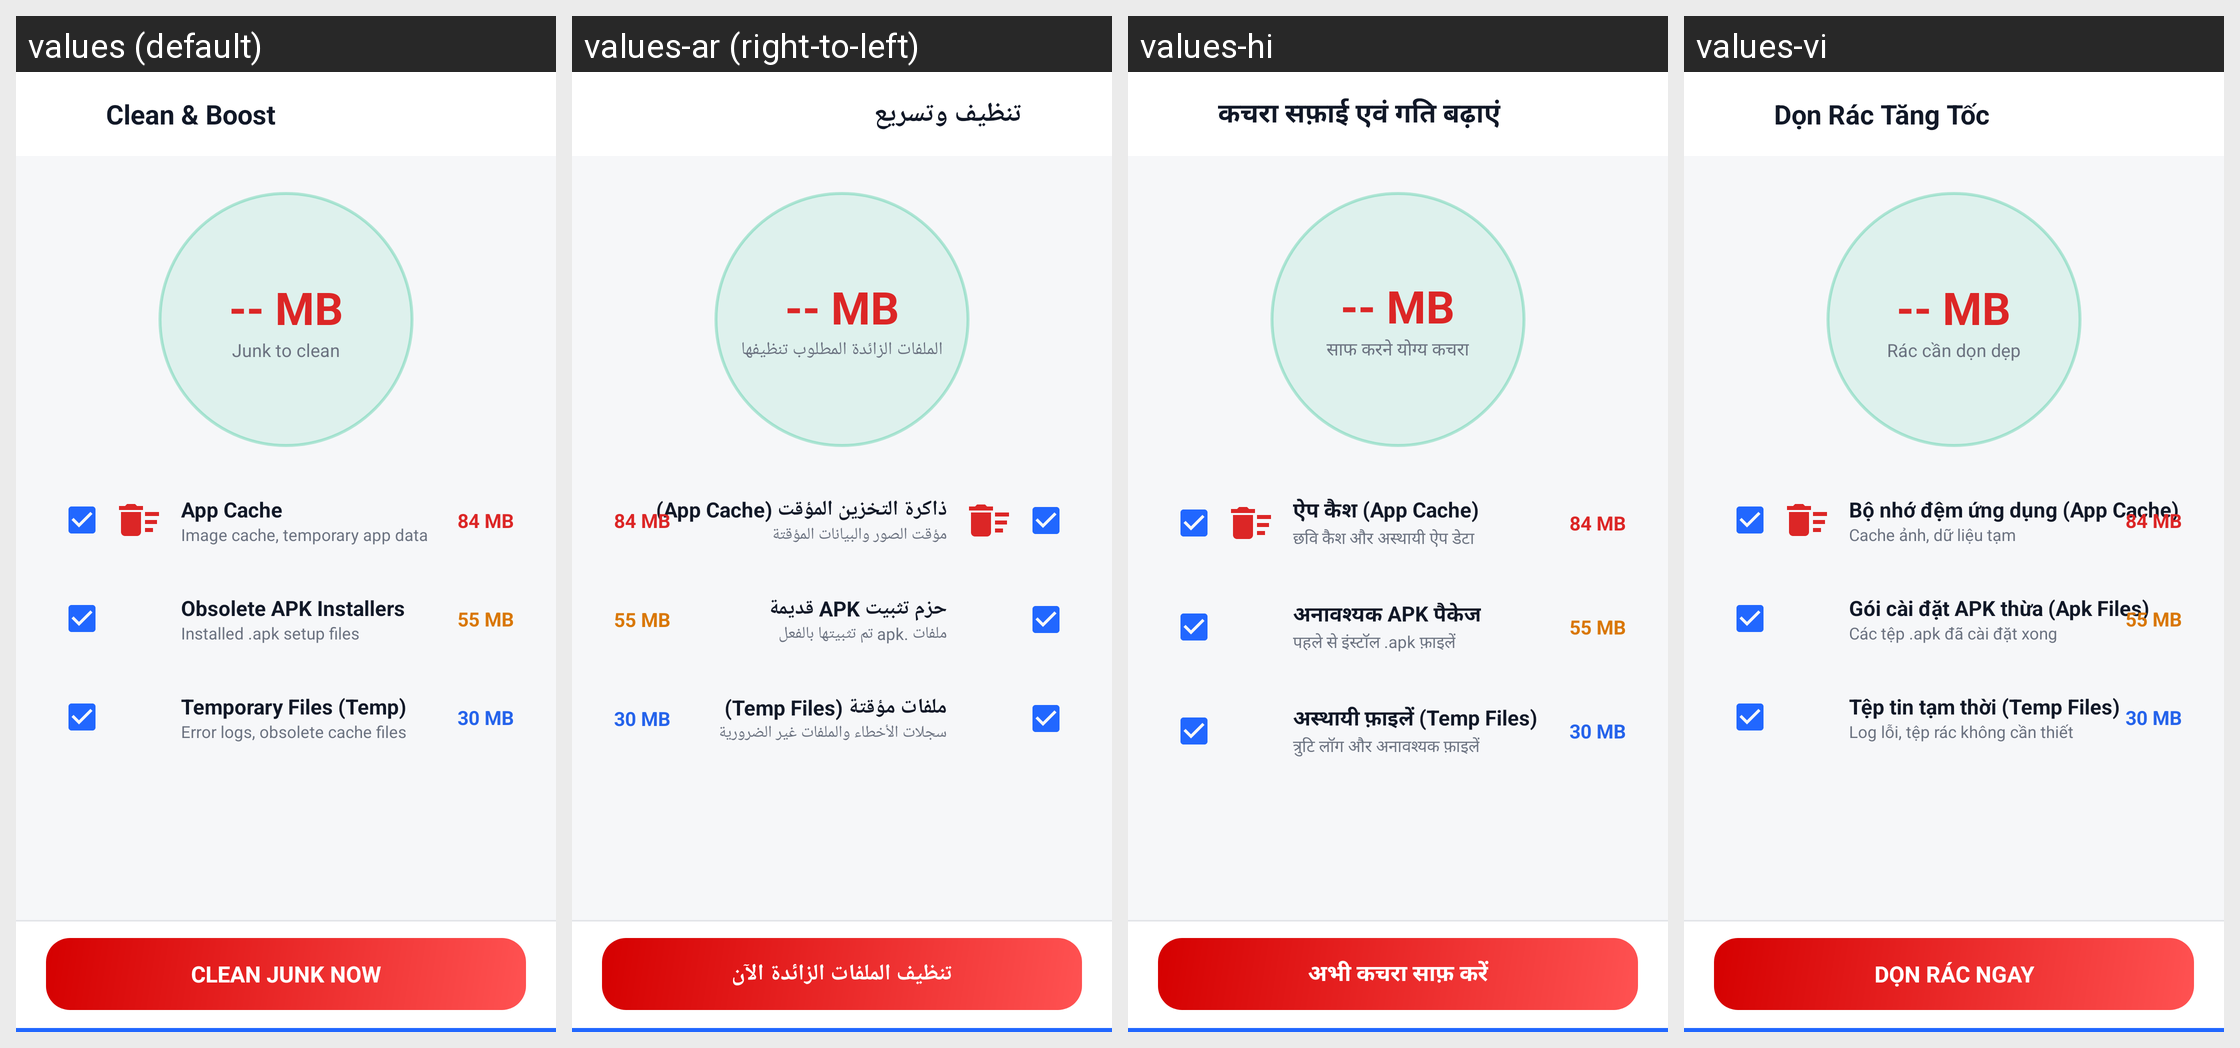

Here is an Android app screen in its default locale and in the app's own translations. Write out the translated-string differences for the strings that appear on this screen.
Android screen res/layout/activity_cleanit.xml rendered under 4 locales, left to right: values (default), values-ar (right-to-left), values-hi, values-vi. Device: Nexus 5 (rendered at 1080×1920; each locale shown at half size, 540×960, under a caption strip naming it); theme Theme.ShareNow.
Other locales in the repository, not shown: values-de, values-es, values-fr, values-in, values-ja, values-ko, values-pt, values-ru, values-zh.
Strings drawn on this screen, with the default value and each locale's value (text and hints the layout hard-codes, and strings that could not be matched under every locale, appear in the picture but are not listed):

clean_title
  values: Clean & Boost
  values-ar: تنظيف وتسريع
  values-hi: कचरा सफ़ाई एवं गति बढ़ाएं
  values-vi: Dọn Rác Tăng Tốc

clean_gauge_sub
  values: Junk to clean
  values-ar: الملفات الزائدة المطلوب تنظيفها
  values-hi: साफ करने योग्य कचरा
  values-vi: Rác cần dọn dẹp

clean_app_cache
  values: App Cache
  values-ar: ذاكرة التخزين المؤقت (App Cache)
  values-hi: ऐप कैश (App Cache)
  values-vi: Bộ nhớ đệm ứng dụng (App Cache)

clean_app_cache_desc
  values: Image cache, temporary app data
  values-ar: مؤقت الصور والبيانات المؤقتة
  values-hi: छवि कैश और अस्थायी ऐप डेटा
  values-vi: Cache ảnh, dữ liệu tạm

clean_apk_files
  values: Obsolete APK Installers
  values-ar: حزم تثبيت APK قديمة
  values-hi: अनावश्यक APK पैकेज
  values-vi: Gói cài đặt APK thừa (Apk Files)

clean_apk_files_desc
  values: Installed .apk setup files
  values-ar: ملفات .apk تم تثبيتها بالفعل
  values-hi: पहले से इंस्टॉल .apk फ़ाइलें
  values-vi: Các tệp .apk đã cài đặt xong

clean_temp_files
  values: Temporary Files (Temp)
  values-ar: ملفات مؤقتة (Temp Files)
  values-hi: अस्थायी फ़ाइलें (Temp Files)
  values-vi: Tệp tin tạm thời (Temp Files)

clean_temp_files_desc
  values: Error logs, obsolete cache files
  values-ar: سجلات الأخطاء والملفات غير الضرورية
  values-hi: त्रुटि लॉग और अनावश्यक फ़ाइलें
  values-vi: Log lỗi, tệp rác không cần thiết

clean_action_btn
  values: CLEAN JUNK NOW
  values-ar: تنظيف الملفات الزائدة الآن
  values-hi: अभी कचरा साफ़ करें
  values-vi: DỌN RÁC NGAY
